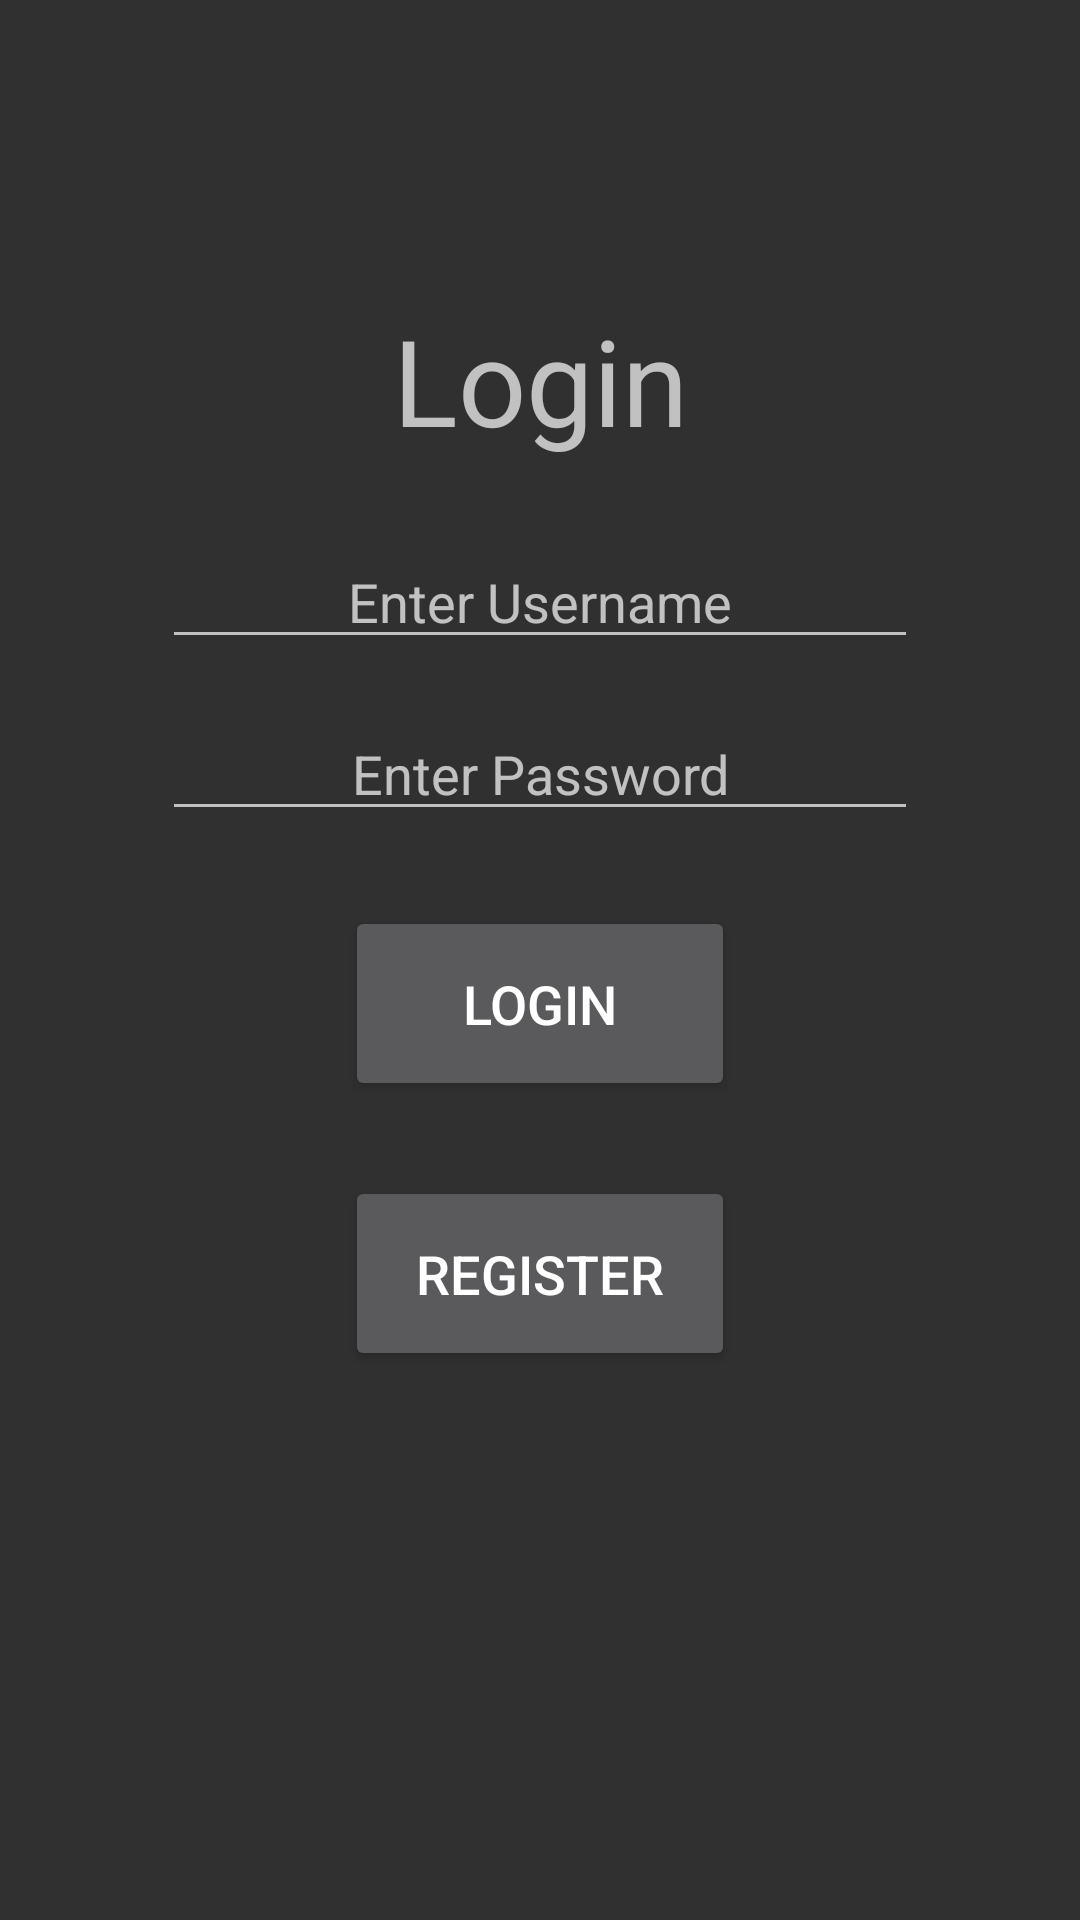

Layout XML and referenced resources for this Android screen:
<!-- AndroidManifest.xml: application theme Theme.AppCompat -->
<!-- res/layout/activity_main.xml -->
<?xml version="1.0" encoding="utf-8"?>
<androidx.constraintlayout.widget.ConstraintLayout xmlns:android="http://schemas.android.com/apk/res/android"
    xmlns:app="http://schemas.android.com/apk/res-auto"
    xmlns:tools="http://schemas.android.com/tools"
    android:layout_width="match_parent"
    android:layout_height="match_parent"
    tools:context=".ACTIVITIES.LoginActivity">

    <TextView
        android:id="@+id/loginDisplay"
        android:layout_width="wrap_content"
        android:layout_height="wrap_content"
        android:layout_marginTop="100dp"
        android:fadeScrollbars="true"
        android:gravity="center"
        android:scrollbars="vertical"
        android:text="@string/loginLoginHint"
        android:textSize="40sp"
        app:layout_constraintEnd_toEndOf="parent"
        app:layout_constraintStart_toStartOf="parent"
        app:layout_constraintTop_toTopOf="parent" />

    <EditText
        android:id="@+id/loginUsernameEditText"
        android:layout_width="wrap_content"
        android:layout_height="wrap_content"
        android:layout_marginTop="25dp"
        android:ems="12"
        android:gravity="center"
        android:hint="@string/loginUsernameHint"
        android:inputType="textPersonName"
        app:layout_constraintEnd_toEndOf="parent"
        app:layout_constraintStart_toStartOf="parent"
        app:layout_constraintTop_toBottomOf="@+id/loginDisplay"
        android:autofillHints="" />

    <EditText
        android:id="@+id/loginPasswordEditText"
        android:layout_width="wrap_content"
        android:layout_height="wrap_content"
        android:layout_marginTop="16dp"
        android:ems="12"
        android:gravity="center"
        android:hint="@string/loginPasswordHint"
        android:inputType="textVisiblePassword"
        app:layout_constraintEnd_toEndOf="parent"
        app:layout_constraintStart_toStartOf="parent"
        app:layout_constraintTop_toBottomOf="@+id/loginUsernameEditText"
        android:autofillHints="" />

    <Button
        android:id="@+id/loginLoginButton"
        android:layout_width="130dp"
        android:layout_height="65dp"
        android:gravity="center"
        android:text="@string/login"
        android:textSize="18sp"
        android:layout_marginTop="25dp"
        app:layout_constraintEnd_toEndOf="parent"
        app:layout_constraintStart_toStartOf="parent"
        app:layout_constraintTop_toBottomOf="@+id/loginPasswordEditText" />

    <Button
        android:id="@+id/loginRegisterButton"
        android:layout_width="130dp"
        android:layout_height="65dp"
        android:layout_marginTop="25dp"
        android:gravity="center"
        android:text="@string/register"
        android:textSize="18sp"
        app:layout_constraintEnd_toEndOf="parent"
        app:layout_constraintStart_toStartOf="parent"
        app:layout_constraintTop_toBottomOf="@+id/loginLoginButton" />

</androidx.constraintlayout.widget.ConstraintLayout>
<!-- resources referenced by this layout -->
<resources>
  <string name="login">Login</string>
  <string name="loginLoginHint">Login</string>
  <string name="loginPasswordHint">Enter Password</string>
  <string name="loginUsernameHint">Enter Username</string>
  <string name="register">Register</string>
</resources>
